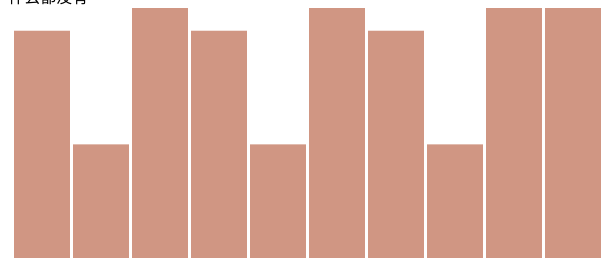
D3 v3 page, settled after 360 driven frames (6 s of simulated time); the page loaded 1 data file(s).



			//Width and height
			var w = 600;
			var h = 250;

			d3.csv("sector.csv", function(error, data) {
	  			if(error){
					console.log( error ) ;
				}

				var datayear= d3.nest()
				    .key(function(d) { return d.year; })
				    .entries(data);                      

			var	dataset = datayear[0].values;

			for(i=0;i<dataset.length;i++){
				 	if(dataset[i].country == "China"){

				 		var a = Object.keys(dataset[i]);
						var data1=[];
						a.forEach(function(b) {
							data1.push(dataset[i][b])
							//data1= data1.slice(2, 12);
						})
						data1= data1.slice(2, 12);
				 	}
			}
			console.log(data1);

			var xScale = d3.scale.ordinal()
							.domain(d3.range(data1.length))
							.rangeRoundBands([0, w], 0.05);

			var yScale = d3.scale.linear()
							.domain([0, d3.max(data1)])
							.range([0, h]);
			
			//Create SVG element
			var svg = d3.select("body")
						.append("svg")
						.attr("width", w)
						.attr("height", h);

			console.log(data1);

			//Create bars
			svg.selectAll("rect")
			   .data(data1)
			   .enter()
			   .append("rect")
			   .attr("x", function(d, i) {
			   		return xScale(i);
			   })
			   .attr("y", function(d) {
			   		return h;
			   })
			   .attr("fill", "#D09683")
			   .transition()
		   	   .duration(500)
		   	   .ease("bounce")
		   	   .delay(function(d,i){
			   	   	if(i<4) {
			   	   		return 40
			   	   	}
			   	   	if(i>6){
			   	   		return 200
			   	   	}
					else return 100;
				})

			   .attr("y", function(d) {
			   		return h - yScale(d);
			   })
			   .attr("width", xScale.rangeBand())
			   .attr("height", function(d) {
			   		return yScale(d);
			   });

			//On click, update with new data			
			d3.select("#China")
				.on("click", function() {

					//New values for dataset
					for(i=0;i<dataset.length;i++){
				 	if(dataset[i].country == "USA"){

				 		var a = Object.keys(dataset[i]);
						var data2=[];
						a.forEach(function(b) {
							data2.push(dataset[i][b]);
						})
						data2= data2.slice(2, 12);
				 	}
			}

					//Update all rects
					svg.selectAll("rect")
					   .data(data2)

					   .attr("fill", "#FFD64D")
					   .transition()
				   	   .duration(500)
				   	   .ease("bounce")
				   	   .delay(function(d,i){
					   	   	if(i<4) {
					   	   		return 40
					   	   	}
					   	   	if(i>6){
					   	   		return 200
					   	   	}
							else return 100;
					   })
		   	   		   .attr("y", function(d) {
					   		return h - yScale(d);
					   })
					   .attr("height", function(d) {
					   		return yScale(d);
					   });
					   				
				});

			d3.select("#USA")
				.on("click", function() {

					//New values for dataset
					for(i=0;i<dataset.length;i++){
				 	if(dataset[i].country == "UK"){

				 		var a = Object.keys(dataset[i]);
						var data3=[];
						a.forEach(function(b) {
							data3.push(dataset[i][b]);
						})
						data3= data3.slice(2, 12);
				 	}
			}

					//Update all rects
					svg.selectAll("rect")
					   .data(data3)

					   .attr("fill", "#FA6775")
					   .transition()
				   	   .duration(500)
				   	   .ease("bounce")
				   	   .delay(function(d,i){
					   	   	if(i<4) {
					   	   		return 40
					   	   	}
					   	   	if(i>6){
					   	   		return 200
					   	   	}
							else return 100;
					   })
		   	   		   .attr("y", function(d) {
					   		return h - yScale(d);
					   })
					   .attr("height", function(d) {
					   		return yScale(d);
					   });
					   				
				});

				d3.select("#UK").on("click", function() {

					//New values for dataset
					for(i=0;i<dataset.length;i++){
				 	if(dataset[i].country == "China"){

				 		var a = Object.keys(dataset[i]);
						var data4=[];
						a.forEach(function(b) {
							data4.push(dataset[i][b]);
						})
						data4= data4.slice(2, 12);
				 	}
			}

					//Update all rects
					svg.selectAll("rect")
					   .data(data4)

					   .attr("fill", "#9bc01c")
					   .transition()
				   	   .duration(500)
				   	   .ease("bounce")
				   	   .delay(function(d,i){
					   	   	if(i<4) {
					   	   		return 40
					   	   	}
					   	   	if(i>6){
					   	   		return 200
					   	   	}
							else return 100;
						})
				   	   	.attr("y", function(d) {
							return h - yScale(d);
			 			})
			 			.attr("height", function(d) {
			 				return yScale(d);
			 			});					   				
				});
				});
		

### data: sector.csv
country, year, sector1, sector2, secotr3, sector4, sector5, secotr6, sector7, sector8, secotr9, secotr10
China, 1990, 20, 10, 22, 20, 10, 22, 20, 10, 22, 22
China, 1991, 12, 12, 34, 12, 12, 34, 12, 12, 34, 34
USA, 1990, 11, 10, 18, 11, 10, 18, 11, 10, 18, 18
USA, 1991, 15, 20, 12, 15, 20, 12, 15, 20, 12, 12
UK, 1990, 24, 22, 15, 24, 22, 15, 24, 22, 15, 15
UK, 1991, 21, 14, 17, 21, 14, 17, 21, 14, 17, 17